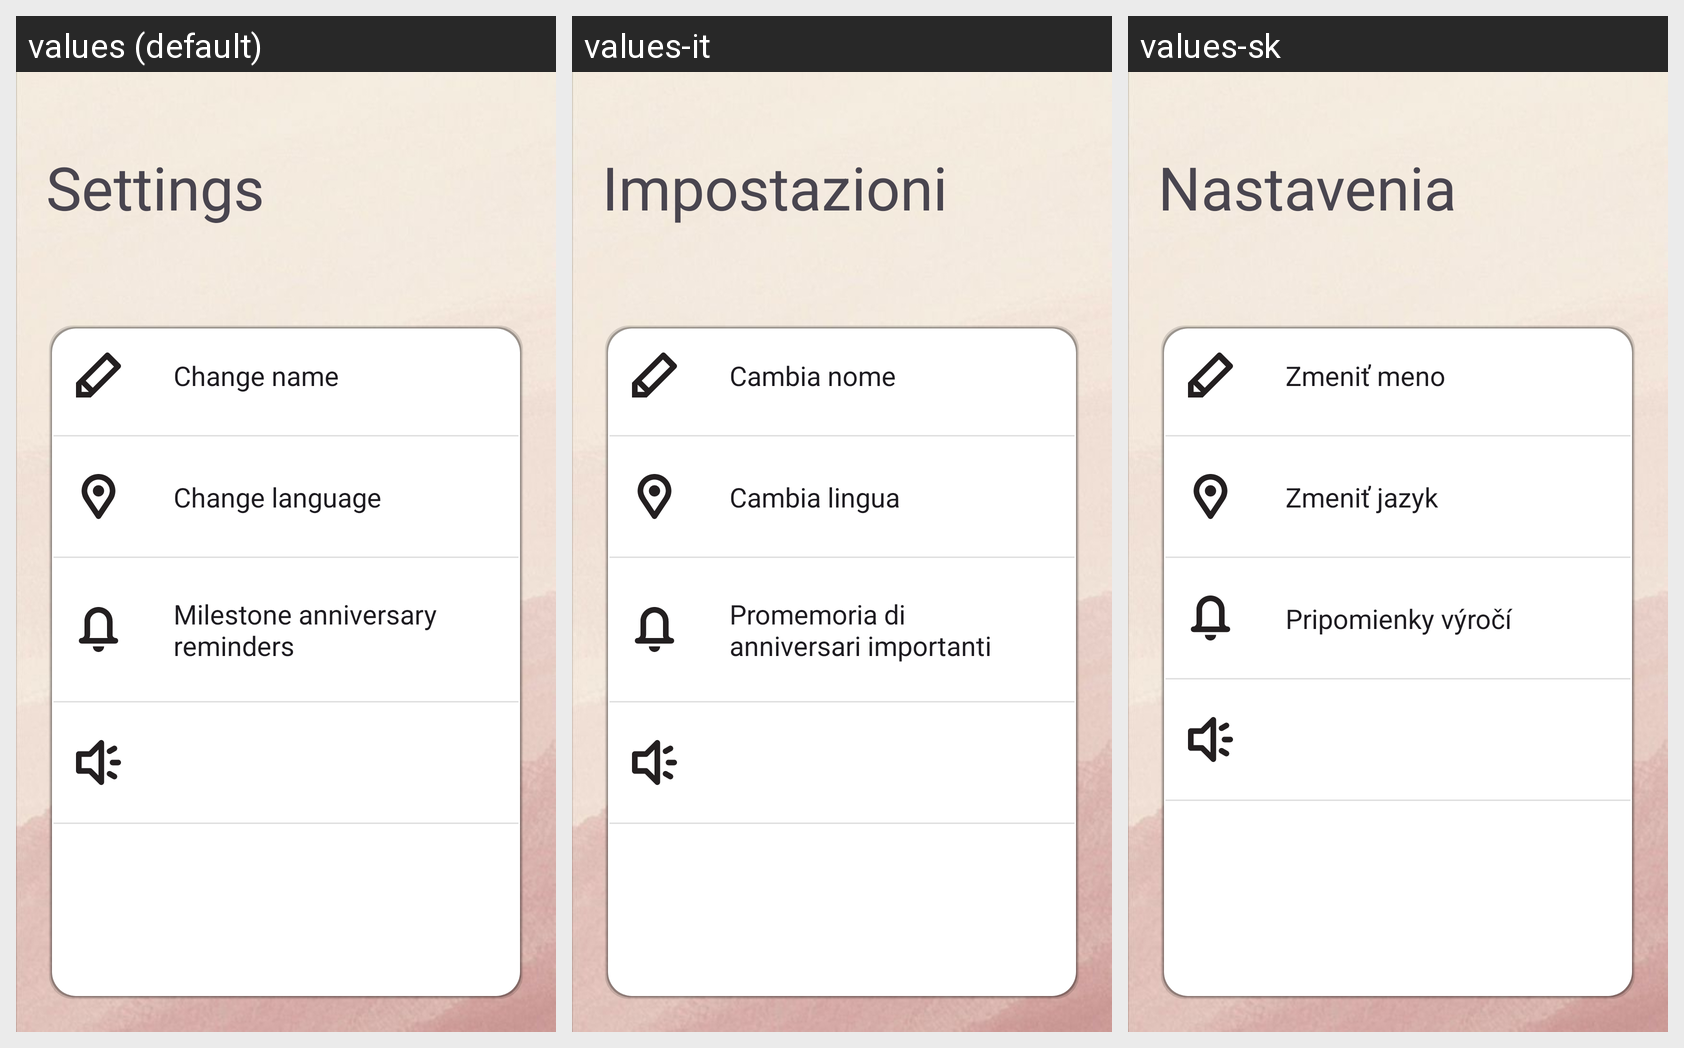

Translations of the strings shown on this Android screen, per locale in the grid:
Android screen res/layout/fragment_settings.xml rendered under 3 locales, left to right: values (default), values-it, values-sk. Device: Nexus 5 (rendered at 1080×1920; each locale shown at half size, 540×960, under a caption strip naming it); theme Theme.DruhyPokus.
Strings drawn on this screen, with the default value and each locale's value (text and hints the layout hard-codes, and strings that could not be matched under every locale, appear in the picture but are not listed):

menu_settings
  values: Settings
  values-it: Impostazioni
  values-sk: Nastavenia

change_name
  values: Change name
  values-it: Cambia nome
  values-sk: Zmeniť meno

change_language
  values: Change language
  values-it: Cambia lingua
  values-sk: Zmeniť jazyk

milestone_anniversary_reminders
  values: Milestone anniversary reminders
  values-it: Promemoria di anniversari importanti
  values-sk: Pripomienky výročí
